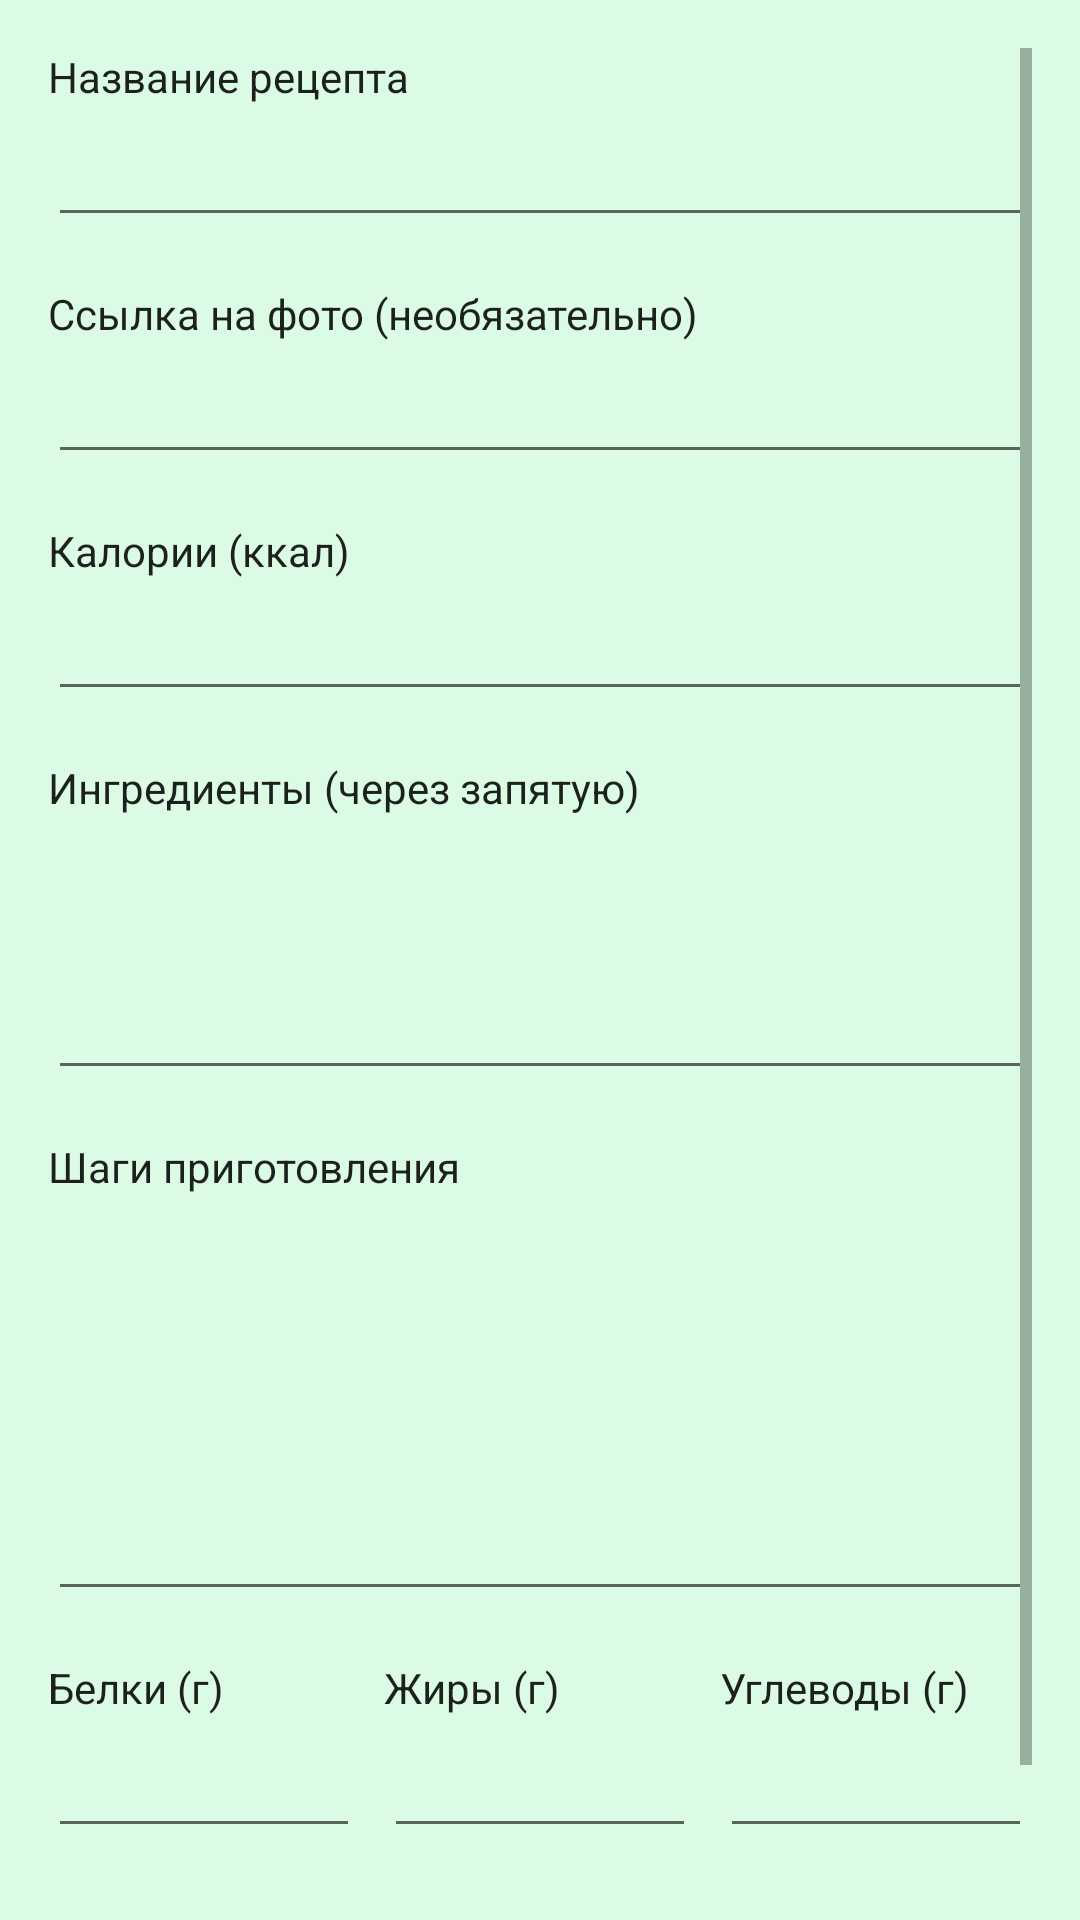

Write the Android layout XML for this screen, with the resource values it uses.
<!-- AndroidManifest.xml: application theme MyTheme -->
<!-- res/layout/dialog_edit_recipe.xml -->
<?xml version="1.0" encoding="utf-8"?>
<ScrollView xmlns:android="http://schemas.android.com/apk/res/android"
    android:layout_width="match_parent"
    android:layout_height="match_parent"
    android:padding="16dp">

    <LinearLayout
        android:layout_width="match_parent"
        android:layout_height="wrap_content"
        android:orientation="vertical">

        
        <TextView
            android:layout_width="match_parent"
            android:layout_height="wrap_content"
            android:text="Название рецепта"
            android:textSize="14sp"
            android:textColor="?android:attr/textColorPrimary"/>

        <EditText
            android:id="@+id/etEditRecipeName"
            android:layout_width="match_parent"
            android:layout_height="wrap_content"
            android:layout_marginBottom="16dp"
            android:textColor="?android:attr/textColorPrimary"
            android:inputType="textCapSentences"/>


        <TextView
            android:layout_width="match_parent"
            android:layout_height="wrap_content"
            android:text="Ссылка на фото (необязательно)"
            android:textSize="14sp"
            android:textColor="?android:attr/textColorPrimary"/>

        <EditText
            android:id="@+id/etEditRecipePhoto"
            android:layout_width="match_parent"
            android:layout_height="wrap_content"
            android:layout_marginBottom="16dp"
            android:textColor="?android:attr/textColorPrimary"
            android:inputType="textUri"/>


        <TextView
            android:layout_width="match_parent"
            android:layout_height="wrap_content"
            android:text="Калории (ккал)"
            android:textSize="14sp"
            android:textColor="?android:attr/textColorPrimary"/>

        <EditText
            android:id="@+id/etEditRecipeCalories"
            android:layout_width="match_parent"
            android:layout_height="wrap_content"
            android:layout_marginBottom="16dp"
            android:textColor="?android:attr/textColorPrimary"
            android:inputType="numberDecimal"/>


        <TextView
            android:layout_width="match_parent"
            android:layout_height="wrap_content"
            android:text="Ингредиенты (через запятую)"
            android:textSize="14sp"
            android:textColor="?android:attr/textColorPrimary"/>

        <EditText
            android:id="@+id/etEditRecipeComponents"
            android:layout_width="match_parent"
            android:layout_height="wrap_content"
            android:layout_marginBottom="16dp"
            android:textColor="?android:attr/textColorPrimary"
            android:inputType="textCapSentences|textMultiLine"
            android:minLines="3"/>


        <TextView
            android:layout_width="match_parent"
            android:layout_height="wrap_content"
            android:text="Шаги приготовления"
            android:textSize="14sp"
            android:textColor="?android:attr/textColorPrimary"/>

        <EditText
            android:id="@+id/etEditRecipeSteps"
            android:layout_width="match_parent"
            android:layout_height="wrap_content"
            android:layout_marginBottom="16dp"
            android:textColor="?android:attr/textColorPrimary"
            android:inputType="textCapSentences|textMultiLine"
            android:minLines="5"/>


        <LinearLayout
            android:layout_width="match_parent"
            android:layout_height="wrap_content"
            android:orientation="horizontal"
            android:layout_marginBottom="16dp">

            <LinearLayout
                android:layout_width="0dp"
                android:layout_height="wrap_content"
                android:layout_weight="1"
                android:orientation="vertical">

                <TextView
                    android:layout_width="match_parent"
                    android:layout_height="wrap_content"
                    android:text="Белки (г)"
                    android:textSize="14sp"
                    android:textColor="?android:attr/textColorPrimary"/>

                <EditText
                    android:id="@+id/etEditRecipeProteins"
                    android:layout_width="match_parent"
                    android:layout_height="wrap_content"
                    android:textColor="?android:attr/textColorPrimary"
                    android:inputType="numberDecimal"/>
            </LinearLayout>

            <LinearLayout
                android:layout_width="0dp"
                android:layout_height="wrap_content"
                android:layout_weight="1"
                android:orientation="vertical"
                android:layout_marginStart="8dp">

                <TextView
                    android:layout_width="match_parent"
                    android:layout_height="wrap_content"
                    android:text="Жиры (г)"
                    android:textSize="14sp"
                    android:textColor="?android:attr/textColorPrimary"/>

                <EditText
                    android:id="@+id/etEditRecipeFats"
                    android:layout_width="match_parent"
                    android:layout_height="wrap_content"
                    android:textColor="?android:attr/textColorPrimary"
                    android:inputType="numberDecimal"/>
            </LinearLayout>

            <LinearLayout
                android:layout_width="0dp"
                android:layout_height="wrap_content"
                android:layout_weight="1"
                android:orientation="vertical"
                android:layout_marginStart="8dp">

                <TextView
                    android:layout_width="match_parent"
                    android:layout_height="wrap_content"
                    android:text="Углеводы (г)"
                    android:textSize="14sp"
                    android:textColor="?android:attr/textColorPrimary"/>

                <EditText
                    android:id="@+id/etEditRecipeCarbs"
                    android:layout_width="match_parent"
                    android:layout_height="wrap_content"
                    android:textColor="?android:attr/textColorPrimary"
                    android:inputType="numberDecimal"/>
            </LinearLayout>
        </LinearLayout>

        <Button
            android:id="@+id/btnSaveEditRecipe"
            android:layout_width="match_parent"
            android:layout_height="wrap_content"

            android:text="Сохранить изменения"
            android:textColor="?android:attr/textColorPrimary"
            android:textSize="20sp"
            android:textAllCaps="false"
            android:backgroundTint="@color/blue"/>
    </LinearLayout>
</ScrollView>
<!-- resources referenced by this layout -->
<resources>
  <color name="blue">#8bd3e7</color>
  <style name="MyTheme" parent="Theme.MaterialComponents.DayNight.NoActionBar">
          <item name="android:textColor">@color/black</item>
          <item name="android:textSize">20sp</item>
          <item name="android:windowBackground">@color/light_green</item>
          
          
          <item name="colorPrimary">@color/green</item>
          <item name="colorSurface">@color/colorSurface</item>
          <item name="android:statusBarColor">@color/black</item>
      </style>
  <color name="black">#FF000000</color>
  <color name="light_green">#dcfbe5</color>
  <color name="green">#8cefaa</color>
  <color name="colorSurface">#FFFFFF</color>
</resources>
